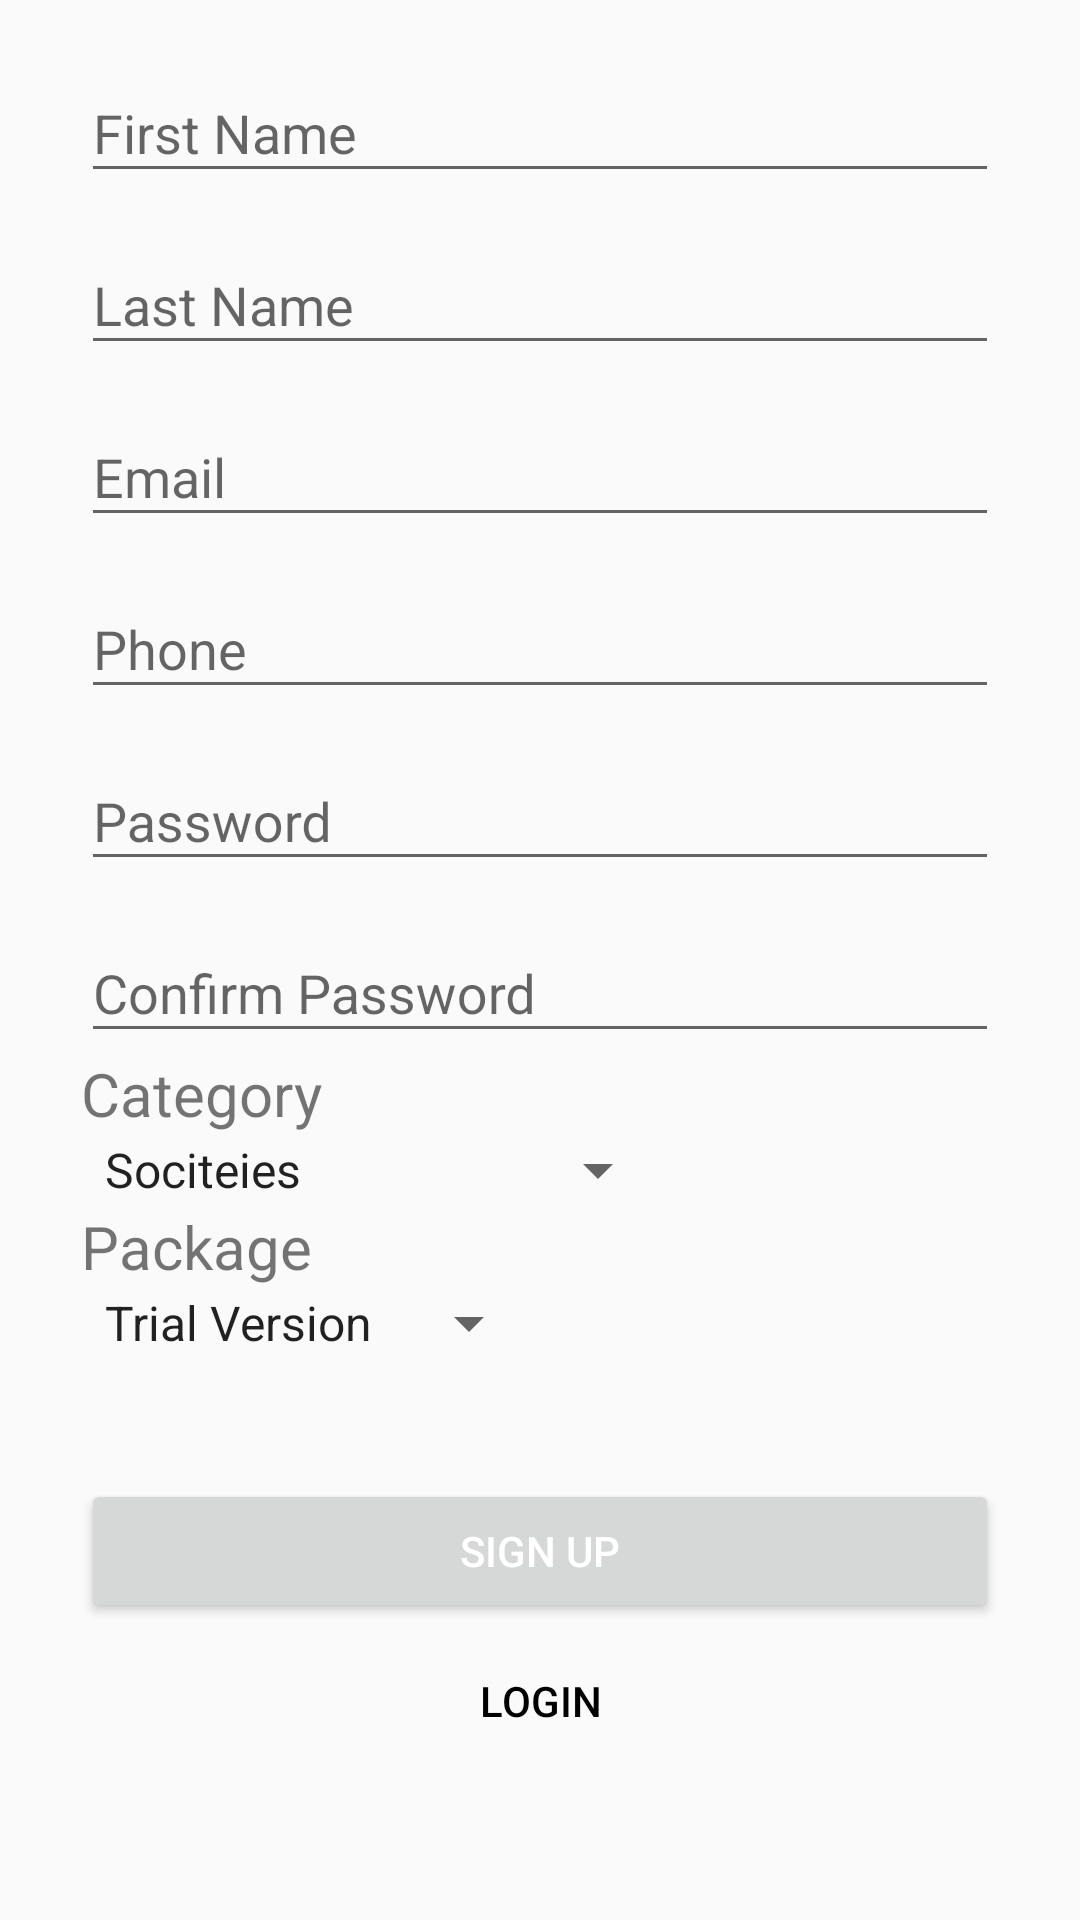

Produce the Android XML layout that renders to this screen, including the resource entries it uses.
<!-- AndroidManifest.xml: application theme AppTheme -->
<!-- res/layout/activity_sign_up.xml -->
<?xml version="1.0" encoding="utf-8"?>
<LinearLayout xmlns:android="http://schemas.android.com/apk/res/android"
    android:layout_width="fill_parent"
    android:layout_height="fill_parent"
    android:gravity="center"
    android:orientation="vertical"
    android:padding="7dp" >
    <ScrollView
        android:layout_width="match_parent"
        android:layout_height="match_parent">

    <LinearLayout
        android:layout_width="match_parent"
        android:layout_height="match_parent"
        android:orientation="vertical"
        android:paddingLeft="20dp"
        android:paddingRight="20dp"
        android:focusable="true"
        android:focusableInTouchMode="true">

        <android.support.design.widget.TextInputLayout
            android:id="@+id/signup_input_layout_name"
            android:layout_width="match_parent"
            android:layout_height="wrap_content"
            android:layout_centerHorizontal="true"
            android:layout_marginTop="5dp">
            <EditText
                android:id="@+id/signup_input_fname"
                android:layout_width="match_parent"
                android:layout_height="wrap_content"
                android:ems="10"
                android:maxLines="1"
                android:hint="@string/firstName"/>
        </android.support.design.widget.TextInputLayout>

        <android.support.design.widget.TextInputLayout
            android:id="@+id/LastName"
            android:layout_width="match_parent"
            android:layout_height="wrap_content"
            android:layout_centerHorizontal="true"
            android:layout_marginTop="5dp">
            <EditText
                android:id="@+id/signup_input_last_name"
                android:layout_width="match_parent"
                android:layout_height="wrap_content"
                android:ems="10"
                android:maxLines="1"
                android:hint="Last Name"/>
        </android.support.design.widget.TextInputLayout>

        <android.support.design.widget.TextInputLayout
            android:id="@+id/signup_input_layout_email"
            android:layout_width="match_parent"
            android:layout_height="wrap_content"
            android:layout_centerHorizontal="true"
            android:layout_marginTop="5dp">
            <EditText
                android:id="@+id/signup_input_email"
                android:layout_width="match_parent"
                android:layout_height="wrap_content"
                android:ems="10"
                android:maxLines="1"
                android:inputType="textEmailAddress"
                android:hint="Email" />
        </android.support.design.widget.TextInputLayout>

        <android.support.design.widget.TextInputLayout
            android:id="@+id/phone"
            android:layout_width="match_parent"
            android:layout_height="wrap_content"
            android:layout_centerHorizontal="true"
            android:layout_marginTop="5dp">
            <EditText
                android:id="@+id/phonetext"
                android:layout_width="match_parent"
                android:layout_height="wrap_content"
                android:ems="10"
                android:maxLines="1"
                android:inputType="number"
                android:hint="@string/phone" />
        </android.support.design.widget.TextInputLayout>
        <android.support.design.widget.TextInputLayout
            android:id="@+id/signup_input_layout_password"
            android:layout_width="match_parent"
            android:layout_height="wrap_content"
            android:layout_centerHorizontal="true"
            android:layout_marginTop="5dp">

            <EditText
                android:id="@+id/signup_input_password"
                android:layout_width="match_parent"
                android:layout_height="wrap_content"
                android:ems="10"
                android:maxLines="1"
                android:hint="@string/hint_passward"
                android:inputType="textVisiblePassword"
                />
        </android.support.design.widget.TextInputLayout>

        <android.support.design.widget.TextInputLayout
            android:id="@+id/confirmPassword"
            android:layout_width="match_parent"
            android:layout_height="wrap_content"
            android:layout_centerHorizontal="true"

            android:layout_marginTop="5dp"
            >
            <EditText
                android:id="@+id/confirmPasswordText"
                android:layout_width="match_parent"
                android:layout_height="wrap_content"
                android:ems="10"
                android:inputType="textVisiblePassword"
                android:maxLines="1"
                android:hint="@string/confirmPassword"

                />
        </android.support.design.widget.TextInputLayout>

        <TextView

            android:layout_width="wrap_content"
            android:layout_height="wrap_content"
            android:text="@string/category"
            android:textSize="20sp"/>
        <Spinner
                android:id="@+id/categories"
            android:layout_width="wrap_content"
            android:layout_height="wrap_content"
            android:entries="@array/categories"
            android:prompt="@string/category"></Spinner>
        <TextView
            android:layout_width="wrap_content"
            android:layout_height="wrap_content"
            android:text="@string/packageChoice"
            android:textSize="20sp"/>
        <Spinner
            android:id="@+id/packages"
            android:layout_width="wrap_content"
            android:layout_height="wrap_content"
            android:entries="@array/Packeges"
            android:prompt="@string/packageChoice"></Spinner>
        <Button android:id="@+id/btn_signup"
            android:layout_width="fill_parent"
            android:layout_height="wrap_content"
            android:text="@string/btn_sign_up"
            android:layout_marginTop="40dp"
            android:textColor="@android:color/white"/>
        <Button android:id="@+id/btn_link_login"
            android:layout_width="fill_parent"
            android:layout_height="wrap_content"
            android:text="@string/btn_link_login"
            android:background="@null"
            android:layout_marginTop="2dp"
            android:textColor="@android:color/black"/>

    </LinearLayout>
    </ScrollView>
</LinearLayout>
<!-- resources referenced by this layout -->
<resources>
  <string-array name="Packeges">
          <item>Trial Version</item>
          <item>Bronze</item>
          <item>Silver</item>
          <item>Gold</item>
          <item>Platinum</item>
      </string-array>
  <string-array name="categories">
          <item>Sociteies</item>
          <item>Builder Projects</item>
          <item>Marketing Aencies</item>
  
      </string-array>
  <string name="btn_link_login">Login</string>
  <string name="btn_sign_up">Sign Up</string>
  <string name="category">Category</string>
  <string name="confirmPassword">Confirm Password</string>
  <string name="firstName">First Name</string>
  <string name="hint_passward">Password</string>
  <string name="packageChoice">Package</string>
  <string name="phone">Phone</string>
  <style name="AppTheme" parent="Theme.AppCompat.Light.DarkActionBar">
          
          <item name="colorPrimary">@color/colorPrimary</item>
          <item name="colorPrimaryDark">@color/colorPrimaryDark</item>
          <item name="colorAccent">@color/colorAccent</item>
      </style>
  <!-- not gathered from this repository: default colours our renderer supplied (Android Studio template values) -->
  <color name="colorPrimary">#FF6200EE</color>
  <color name="colorPrimaryDark">#FF3700B3</color>
  <color name="colorAccent">#FF03DAC5</color>
</resources>
